Run: headless pygame with SDL's dummy video driver; simulated clock (each Clock.tick advances the game by its frame time, no real sleeping); random seed 0; keys injected as events and as key.get_pressed() state; mouse plan: one left click at the window centre at the start of phase 2, then a move to the lower-right quarter at the start of phase 3.
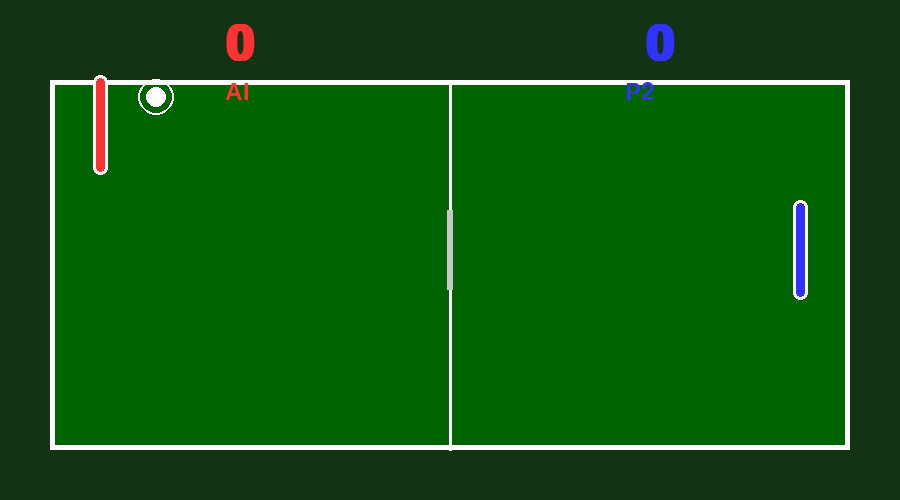
Frame 1 of 4 · flips 1–60 · no input
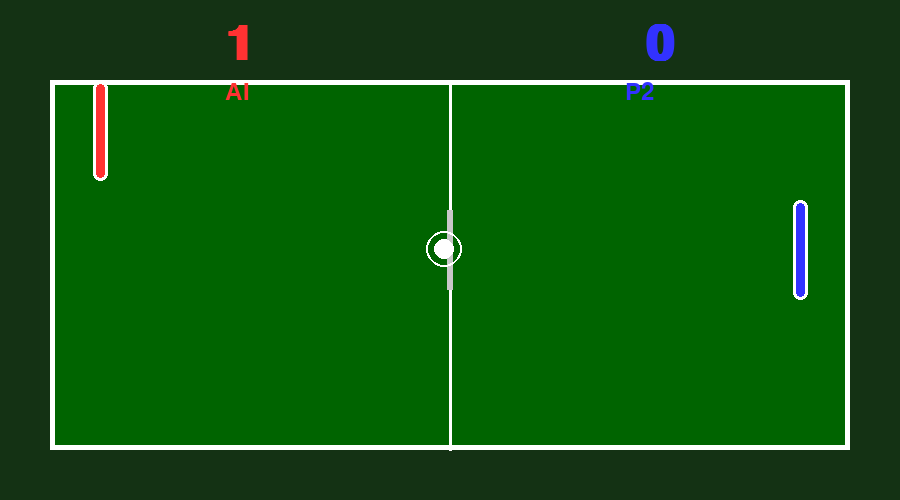
Frame 2 of 4 · flips 61–180 · clicked the window centre · tapped SPACE, RETURN · held RIGHT (→), D
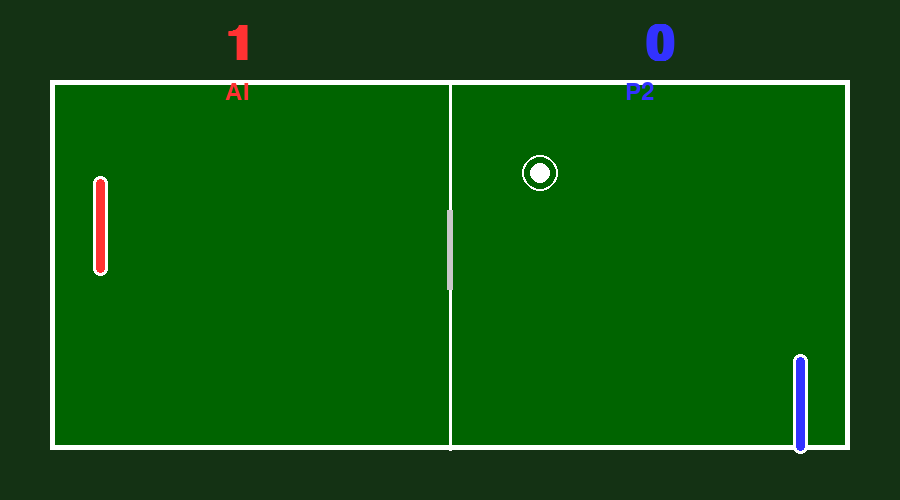
Frame 3 of 4 · flips 181–300 · moved the mouse to the lower-right quarter · held DOWN (↓), S
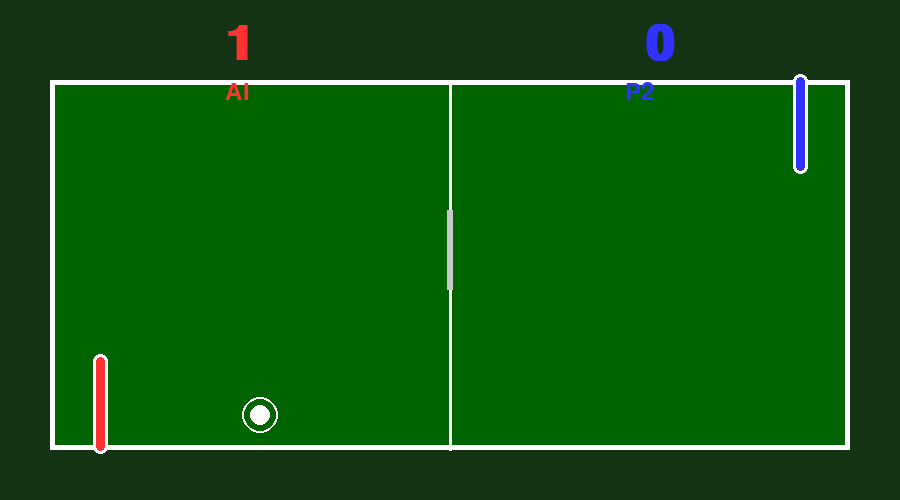
Frame 4 of 4 · flips 301–420 · held LEFT (←), A, UP (↑), W

The pygame program that drew these frames:

import pygame
import math
import random
from dataclasses import dataclass
from typing import Tuple

pygame.init()

# ====================== CONFIG ======================
@dataclass
class Config:
    SCREEN_WIDTH: int = 900
    SCREEN_HEIGHT: int = 500
    FPS: int = 60
    TITLE: str = "TAPLE TEENI"

    # Table
    TABLE_COLOR: Tuple = (0, 100, 0)      # Dark green
    LINE_COLOR: Tuple = (255, 255, 255)   # White lines
    NET_HEIGHT: int = 80
    NET_WIDTH: int = 6

    # Paddles
    PADDLE_WIDTH: int = 15
    PADDLE_HEIGHT: int = 100
    PADDLE_SPEED: float = 7.0
    P1_COLOR: Tuple = (255, 50, 50)        # Red
    P2_COLOR: Tuple = (50, 50, 255)        # Blue

    # Ball
    BALL_RADIUS: int = 10
    BALL_COLOR: Tuple = (255, 255, 255)
    BALL_SPEED_X: float = 6.0
    BALL_SPEED_Y_MAX: float = 8.0

    # Scoring
    WIN_SCORE: int = 11
    FONT_NAME: str = "consolas"

    # AI Difficulty (0.0 to 1.0, where 1.0 is perfect tracking)
    AI_DIFFICULTY: float = 0.85  # New: Added AI difficulty parameter

config = Config()

# ====================== BUTTON CLASS ======================
class Button:
    def __init__(self, x, y, w, h, text, action):
        self.rect = pygame.Rect(x, y, w, h)
        self.text = text
        self.action = action
        self.hovered = False
        self.font = pygame.font.SysFont(config.FONT_NAME, 32, bold=True)

    def update(self, mouse_pos):
        self.hovered = self.rect.collidepoint(mouse_pos)

    def draw(self, screen):
        color = (100, 200, 100) if self.hovered else (70, 150, 70)
        pygame.draw.rect(screen, color, self.rect, border_radius=15)
        pygame.draw.rect(screen, (255, 255, 255), self.rect, 4, border_radius=15)
        txt = self.font.render(self.text, True, (255, 255, 255))
        screen.blit(txt, txt.get_rect(center=self.rect.center))

    def click(self):
        if self.hovered:
            self.action()

# ====================== BALL CLASS ======================
class Ball:
    def __init__(self):
        self.reset()

    def reset(self):
        self.x = config.SCREEN_WIDTH // 2
        self.y = config.SCREEN_HEIGHT // 2
        angle = random.uniform(-45, 45)
        if random.random() > 0.5:
            angle += 180
        rad = math.radians(angle)
        self.vx = config.BALL_SPEED_X * math.copysign(1, math.cos(rad))
        self.vy = config.BALL_SPEED_Y_MAX * math.sin(rad) * 0.8

    def update(self, p1, p2):
        self.x += self.vx
        self.y += self.vy

        # Top/Bottom bounce
        if self.y - config.BALL_RADIUS <= 80 or self.y + config.BALL_RADIUS >= config.SCREEN_HEIGHT - 50:
            self.vy = -self.vy
            self.y = max(80 + config.BALL_RADIUS, min(config.SCREEN_HEIGHT - 50 - config.BALL_RADIUS, self.y))

        # Paddle collision
        if self.x - config.BALL_RADIUS <= p1.x + config.PADDLE_WIDTH and \
           p1.y - config.PADDLE_HEIGHT//2 <= self.y <= p1.y + config.PADDLE_HEIGHT//2:
            if self.vx < 0:
                self.vx = -self.vx * 1.05
                rel_y = (self.y - p1.y) / (config.PADDLE_HEIGHT // 2)
                self.vy = rel_y * config.BALL_SPEED_Y_MAX
                self.x = p1.x + config.PADDLE_WIDTH + config.BALL_RADIUS

        if self.x + config.BALL_RADIUS >= p2.x and \
           p2.y - config.PADDLE_HEIGHT//2 <= self.y <= p2.y + config.PADDLE_HEIGHT//2:
            if self.vx > 0:
                self.vx = -self.vx * 1.05
                rel_y = (self.y - p2.y) / (config.PADDLE_HEIGHT // 2)
                self.vy = rel_y * config.BALL_SPEED_Y_MAX
                self.x = p2.x - config.BALL_RADIUS

        # Score
        if self.x < 0:
            return "p2"
        if self.x > config.SCREEN_WIDTH:
            return "p1"
        return None

    def draw(self, screen):
        pygame.draw.circle(screen, config.BALL_COLOR, (int(self.x), int(self.y)), config.BALL_RADIUS)
        # Glow
        pygame.draw.circle(screen, (*config.BALL_COLOR, 80), (int(self.x), int(self.y)), config.BALL_RADIUS + 8, 2)

# ====================== PADDLE CLASS ======================
class Paddle:
    def __init__(self, x, color, is_ai=False):  # Modified: Added is_ai parameter
        self.x = x
        self.y = config.SCREEN_HEIGHT // 2
        self.color = color
        self.is_ai = is_ai  # New: Flag to indicate AI control

    def update(self, up_key=None, down_key=None, ball=None):  # Modified: Added ball parameter
        if self.is_ai:
            # AI logic: Move toward the ball's y position when the ball is coming toward the paddle
            if ball and ball.vx < 0:  # Only move if ball is moving toward P1
                target_y = ball.y
                # Introduce some randomness to make AI less perfect
                target_y += random.uniform(-20, 20) * (1 - config.AI_DIFFICULTY)
                # Smoothly move toward the target y position
                if self.y < target_y and self.y < config.SCREEN_HEIGHT - 50 - config.PADDLE_HEIGHT // 2:
                    self.y += config.PADDLE_SPEED * config.AI_DIFFICULTY
                elif self.y > target_y and self.y > 80 + config.PADDLE_HEIGHT // 2:
                    self.y -= config.PADDLE_SPEED * config.AI_DIFFICULTY
        else:
            # Human control
            keys = pygame.key.get_pressed()
            if keys[up_key] and self.y > 80 + config.PADDLE_HEIGHT // 2:
                self.y -= config.PADDLE_SPEED
            if keys[down_key] and self.y < config.SCREEN_HEIGHT - 50 - config.PADDLE_HEIGHT // 2:
                self.y += config.PADDLE_SPEED

    def draw(self, screen):
        rect = pygame.Rect(
            self.x - config.PADDLE_WIDTH // 2,
            self.y - config.PADDLE_HEIGHT // 2,
            config.PADDLE_WIDTH,
            config.PADDLE_HEIGHT
        )
        pygame.draw.rect(screen, self.color, rect, border_radius=8)
        pygame.draw.rect(screen, (255, 255, 255), rect, 3, border_radius=8)

# ====================== GAME CLASS ======================
class Game:
    def __init__(self):
        self.screen = pygame.display.set_mode((config.SCREEN_WIDTH, config.SCREEN_HEIGHT))
        pygame.display.set_caption(config.TITLE)
        self.clock = pygame.time.Clock()
        self.font_big = pygame.font.SysFont(config.FONT_NAME, 72, bold=True)
        self.font_small = pygame.font.SysFont(config.FONT_NAME, 36)
        self.reset()

        # Restart Button
        btn_w, btn_h = 220, 70
        self.restart_btn = Button(
            config.SCREEN_WIDTH // 2 - btn_w // 2,
            config.SCREEN_HEIGHT // 2 + 60,
            btn_w, btn_h,
            "RESTART",
            self.reset
        )

    def reset(self):
        self.p1 = Paddle(100, config.P1_COLOR, is_ai=True)  # Modified: P1 is AI
        self.p2 = Paddle(config.SCREEN_WIDTH - 100, config.P2_COLOR, is_ai=False)  # Modified: P2 is human
        self.ball = Ball()
        self.score_p1 = 0
        self.score_p2 = 0
        self.winner = None

    def handle_events(self):
        mouse_pos = pygame.mouse.get_pos()
        for event in pygame.event.get():
            if event.type == pygame.QUIT:
                return False
            if event.type == pygame.MOUSEBUTTONDOWN and self.winner:
                if event.button == 1:
                    self.restart_btn.click()
        self.restart_btn.update(mouse_pos)
        return True

    def update(self):
        if self.winner:
            return

        self.p1.update(ball=self.ball)  # Modified: Pass ball to P1 for AI control
        self.p2.update(pygame.K_UP, pygame.K_DOWN)  # Modified: P2 uses keyboard controls

        result = self.ball.update(self.p1, self.p2)
        if result == "p1":
            self.score_p1 += 1
            self.ball.reset()
        elif result == "p2":
            self.score_p2 += 1
            self.ball.reset()

        if self.score_p1 >= config.WIN_SCORE:
            self.winner = "AI Player"  # Modified: Reflect AI as P1
        elif self.score_p2 >= config.WIN_SCORE:
            self.winner = "Player 2"

    def draw_table(self):
        # Background
        self.screen.fill((20, 50, 20))

        # Table
        table_rect = pygame.Rect(50, 80, config.SCREEN_WIDTH - 100, config.SCREEN_HEIGHT - 130)
        pygame.draw.rect(self.screen, config.TABLE_COLOR, table_rect)
        pygame.draw.rect(self.screen, config.LINE_COLOR, table_rect, 5)

        # Center line
        center_x = config.SCREEN_WIDTH // 2
        pygame.draw.line(self.screen, config.LINE_COLOR, (center_x, 80), (center_x, config.SCREEN_HEIGHT - 50), 3)

        # Net
        net_y = config.SCREEN_HEIGHT // 2 - config.NET_HEIGHT // 2
        pygame.draw.rect(self.screen, (200, 200, 200),
                         (center_x - config.NET_WIDTH // 2, net_y, config.NET_WIDTH, config.NET_HEIGHT))

    def draw(self):
        self.draw_table()

        self.p1.draw(self.screen)
        self.p2.draw(self.screen)
        self.ball.draw(self.screen)

        # Score
        s1 = self.font_big.render(str(self.score_p1), True, config.P1_COLOR)
        s2 = self.font_big.render(str(self.score_p2), True, config.P2_COLOR)
        self.screen.blit(s1, (config.SCREEN_WIDTH // 4, 20))
        self.screen.blit(s2, (3 * config.SCREEN_WIDTH // 4 - s2.get_width(), 20))

        # Player labels
        p1_label = self.font_small.render("AI", True, config.P1_COLOR)  # Modified: Label P1 as AI
        p2_label = self.font_small.render("P2", True, config.P2_COLOR)
        self.screen.blit(p1_label, (config.SCREEN_WIDTH // 4, 80))
        self.screen.blit(p2_label, (3 * config.SCREEN_WIDTH // 4 - 50, 80))

        # Win screen
        if self.winner:
            win_text = self.font_big.render(f"{self.winner} WINS!", True, (255, 215, 0))
            self.screen.blit(win_text, win_text.get_rect(center=(config.SCREEN_WIDTH // 2, config.SCREEN_HEIGHT // 2 - 50)))
            self.restart_btn.draw(self.screen)

        pygame.display.flip()

    def run(self):
        running = True
        while running:
            running = self.handle_events()
            self.update()
            self.draw()
            self.clock.tick(config.FPS)
        pygame.quit()

# ====================== RUN ======================
if __name__ == "__main__":
    Game().run()
